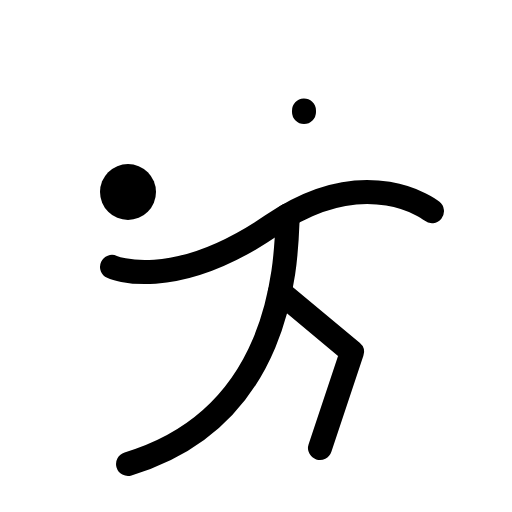
t = 0.00 s
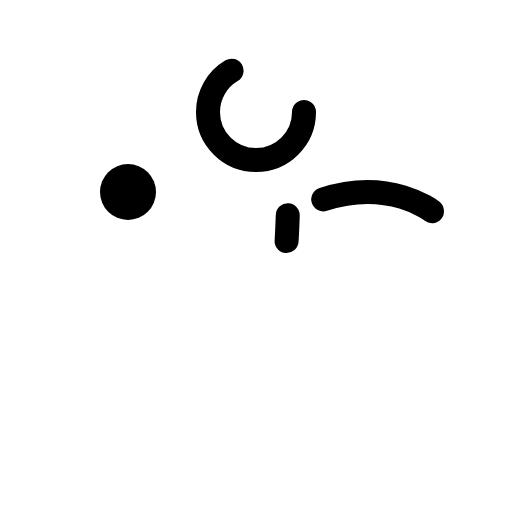
t = 0.90 s
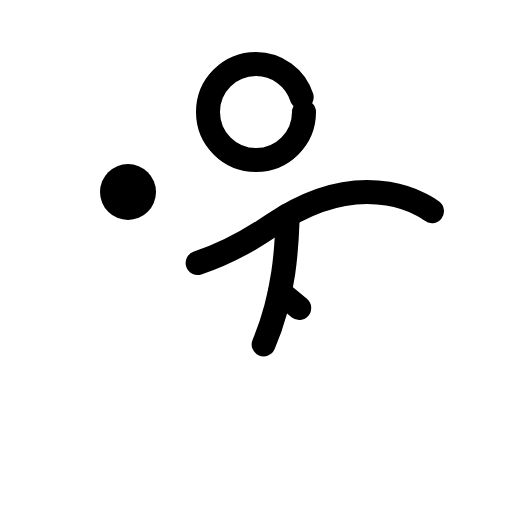
t = 1.28 s
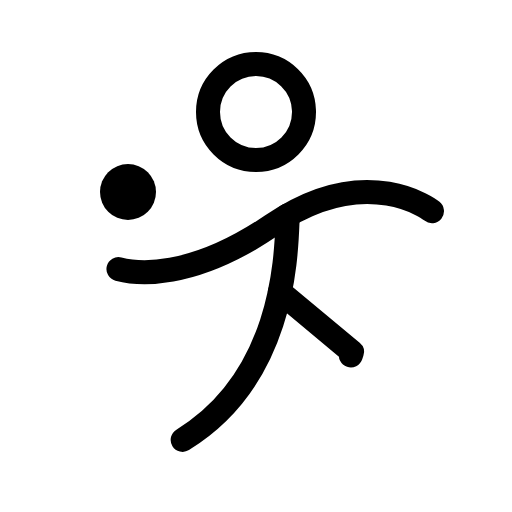
t = 1.65 s
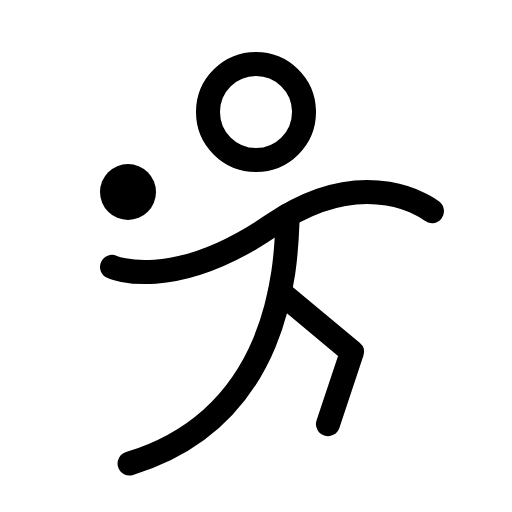
t = 2.03 s
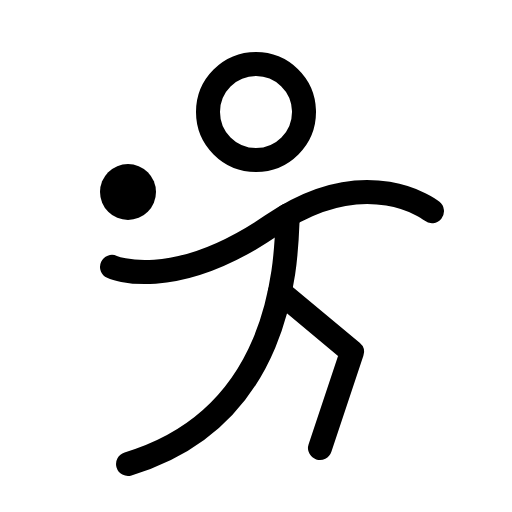
t = 2.40 s

The animated SVG that drew these frames (rendered in a browser with its animation timeline set to each time). Animation: 1 CSS @keyframes rule; one cycle of 2.40 s.

<svg xmlns="http://www.w3.org/2000/svg" viewBox="0 0 256 256">
  <style>
    .draw-line {
      stroke-dasharray: 1;
      stroke-dashoffset: 0;
    }
    svg:hover .draw-line {
      animation: phosphor-draw-in 1.5s ease-in-out forwards;
    }
    @keyframes phosphor-draw-in {
      from { stroke-dashoffset: 1; }
      to { stroke-dashoffset: 0; }
    }
  </style><rect width="256" height="256" fill="none"/><circle cx="128" cy="56" r="24" fill="none" stroke="currentColor" stroke-linecap="round" stroke-linejoin="round" stroke-width="12" class="draw-line" pathLength="1" style="animation-delay: 0s"/><circle cx="64" cy="96" r="14"/><path d="M216,105.6s-32-25.67-80,7c-50.47,34.3-80,20.85-80,20.85" fill="none" stroke="currentColor" stroke-linecap="round" stroke-linejoin="round" stroke-width="12" class="draw-line" pathLength="1" style="animation-delay: 0.3s"/><path d="M143.89,107.62C143,126.17,144,208,64,232" fill="none" stroke="currentColor" stroke-linecap="round" stroke-linejoin="round" stroke-width="12" class="draw-line" pathLength="1" style="animation-delay: 0.6s"/><polyline points="139.94 145.95 176 176 160 224" fill="none" stroke="currentColor" stroke-linecap="round" stroke-linejoin="round" stroke-width="12" class="draw-line" pathLength="1" style="animation-delay: 0.9s"/></svg>
